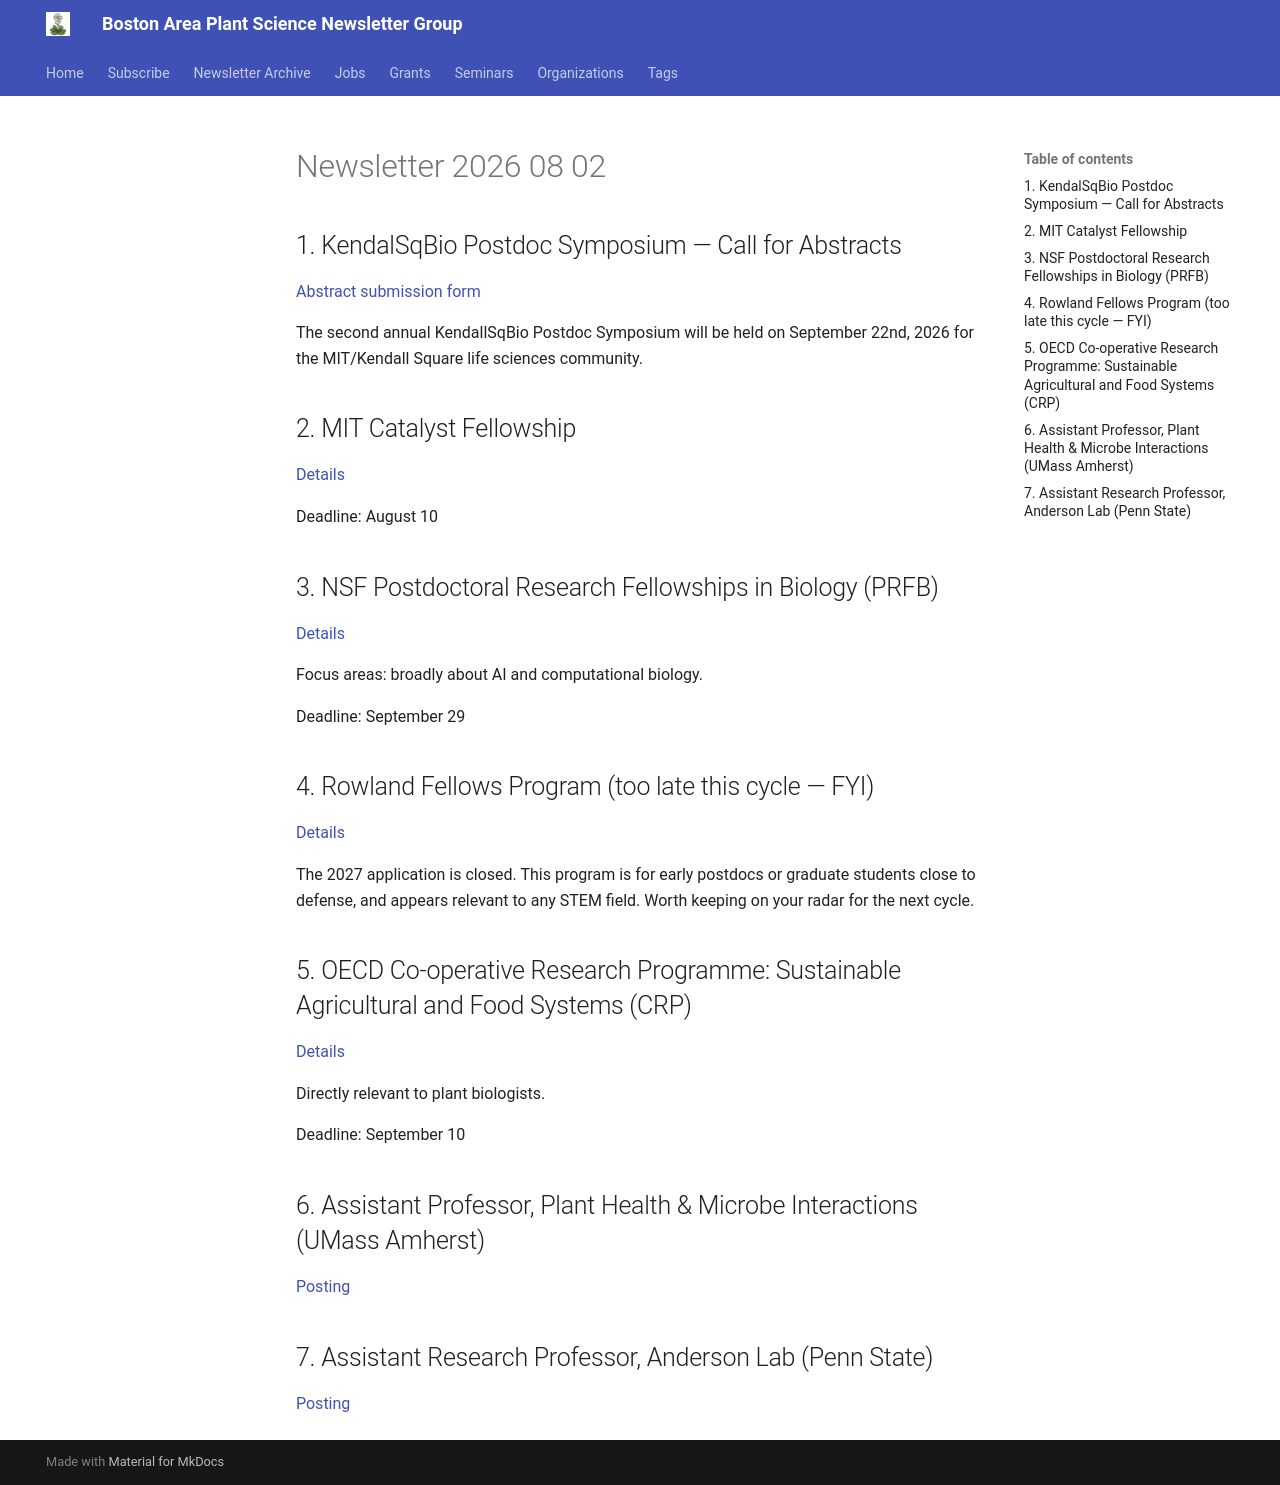

repository: Junsik-Gehring-lab/boston-plant-newsletter · page: newsletter/2026-08-02/index.html · generator: mkdocs

# Newsletter 2026 08 02


## 1. KendalSqBio Postdoc Symposium — Call for Abstracts

[Abstract submission form](https://docs.google.com/forms/d/e/1FAIpQLSe8dqMpEDMMkpEmcV4LUUkTYmwKgXkRF8iekHrIjgP9qf4xxA/viewform?pli=1)

The second annual KendallSqBio Postdoc Symposium will be held on September 22nd, 2026 for the MIT/Kendall Square life sciences community.

<!-- :::ephemeral
type: seminar
title: KendalSqBio Postdoc Symposium
tags: seminars, networking, postdocs, life-sciences
source_newsletter: 2026-08-02
::: -->


## 2. MIT Catalyst Fellowship

[Details](https://catalyst.mit.edu/fellowship/)

Deadline: August 10

<!-- :::ephemeral
type: grant
title: MIT Catalyst Fellowship
tags: grants, grants-postdocs
source_newsletter: 2026-08-02
::: -->


## 3. NSF Postdoctoral Research Fellowships in Biology (PRFB)

[Details](https://www.nsf.gov/funding/opportunities/prfb-postdoctoral-research-fellowships-biology)

Focus areas: broadly about AI and computational biology.

Deadline: September 29

<!-- :::ephemeral
type: grant
title: NSF Postdoctoral Research Fellowships in Biology (PRFB)
tags: grants, grants-postdocs, nsf, ai
source_newsletter: 2026-08-02
::: -->


## 4. Rowland Fellows Program (too late this cycle — FYI)

[Details](https://www.rowland.harvard.edu/fellowships/)

The 2027 application is closed. This program is for early postdocs or graduate students close to defense, and appears relevant to any STEM field. Worth keeping on your radar for the next cycle.

<!-- :::ephemeral
type: grant
title: Rowland Fellows Program
tags: grants, grants-postdocs, grants-grads
source_newsletter: 2026-08-02
::: -->


## 5. OECD Co-operative Research Programme: Sustainable Agricultural and Food Systems (CRP)

[Details](https://www.oecd.org/en/about/programmes/co-operative-research-programme.html)

Directly relevant to plant biologists.

Deadline: September 10

<!-- :::ephemeral
type: grant
title: OECD Co-operative Research Programme (CRP)
tags: grants, agriculture, funding
source_newsletter: 2026-08-02
::: -->


## 6. Assistant Professor, Plant Health & Microbe Interactions (UMass Amherst)

[Posting](https://careers.umass.edu/jobs/assistant-professor-plant-health-microbe-interactions-amherst-massachusetts-united-states)

<!-- :::ephemeral
type: job
title: Assistant Professor, Plant Health & Microbe Interactions (UMass Amherst)
tags: jobs, faculty
source_newsletter: 2026-08-02
::: -->


## 7. Assistant Research Professor, Anderson Lab (Penn State)

[Posting](https://psu.wd1.myworkdayjobs.com/en-US/PSU_Academic/details/Assistant-Research-Professor---Anderson-Lab_REQ_0000079470-1?q=plant)

<!-- :::ephemeral
type: job
title: Assistant Research Professor, Anderson Lab (Penn State)
tags: jobs, faculty
source_newsletter: 2026-08-02
::: -->
